Run: headless pygame with SDL's dummy video driver; simulated clock (each Clock.tick advances the game by its frame time, no real sleeping); random seed 0; keys injected as events and as key.get_pressed() state; no mouse input.
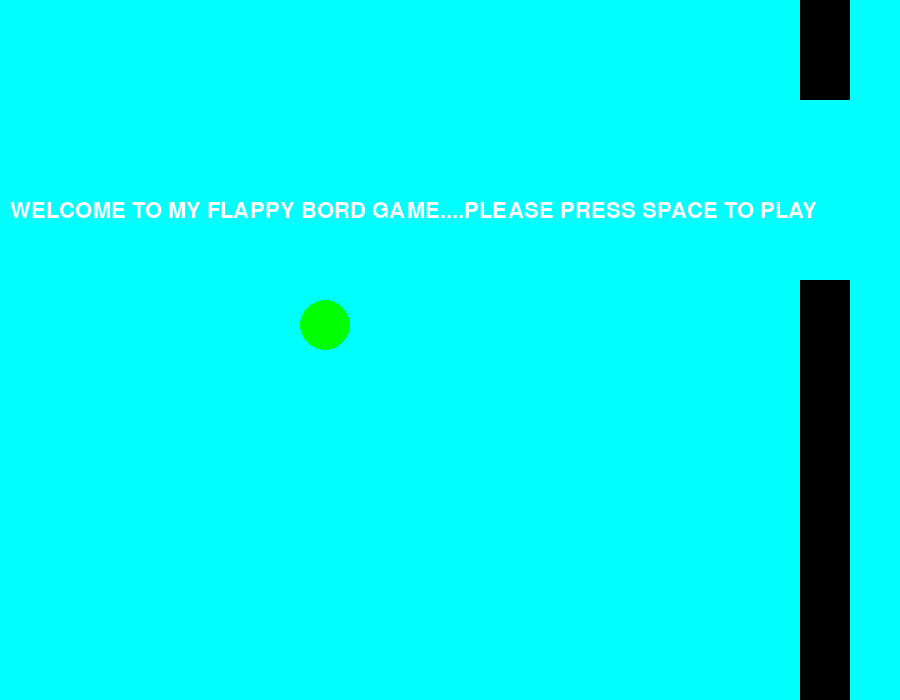
Frame 1 of 4 · flips 1–60 · no input
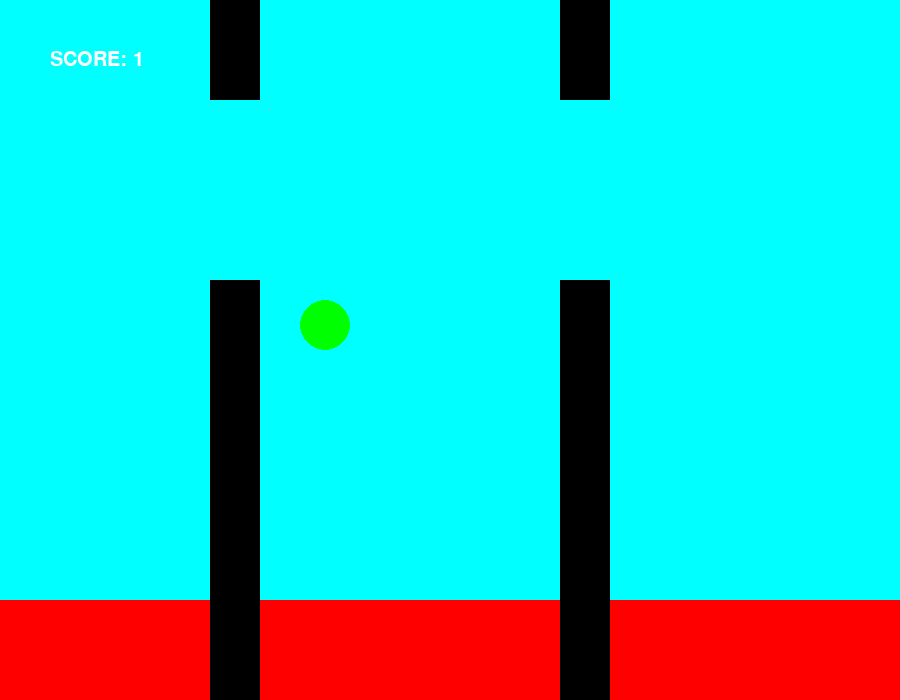
Frame 2 of 4 · flips 61–180 · tapped SPACE, RETURN · held RIGHT (→), D
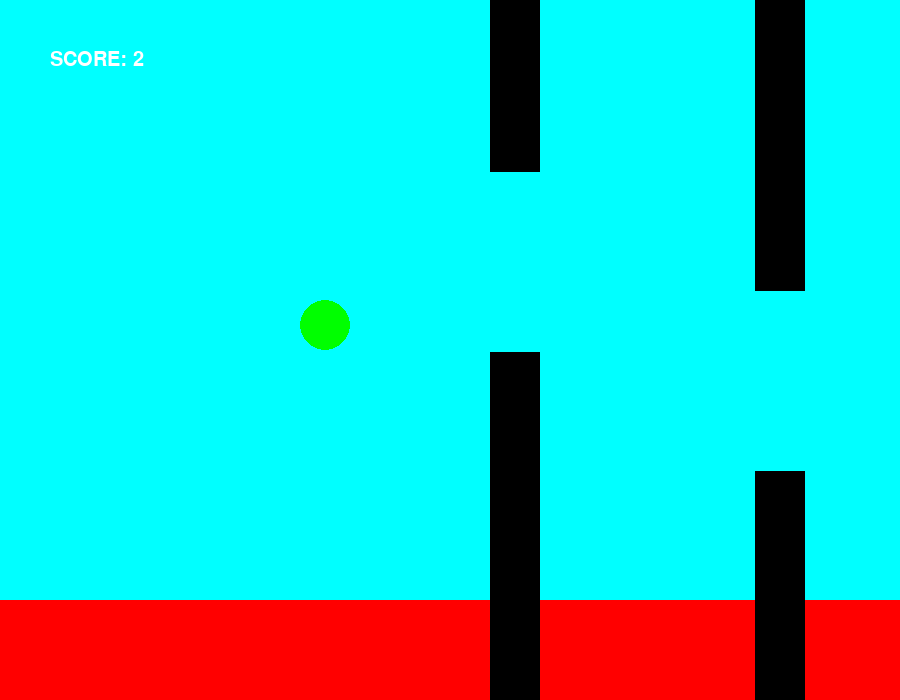
Frame 3 of 4 · flips 181–300 · held DOWN (↓), S
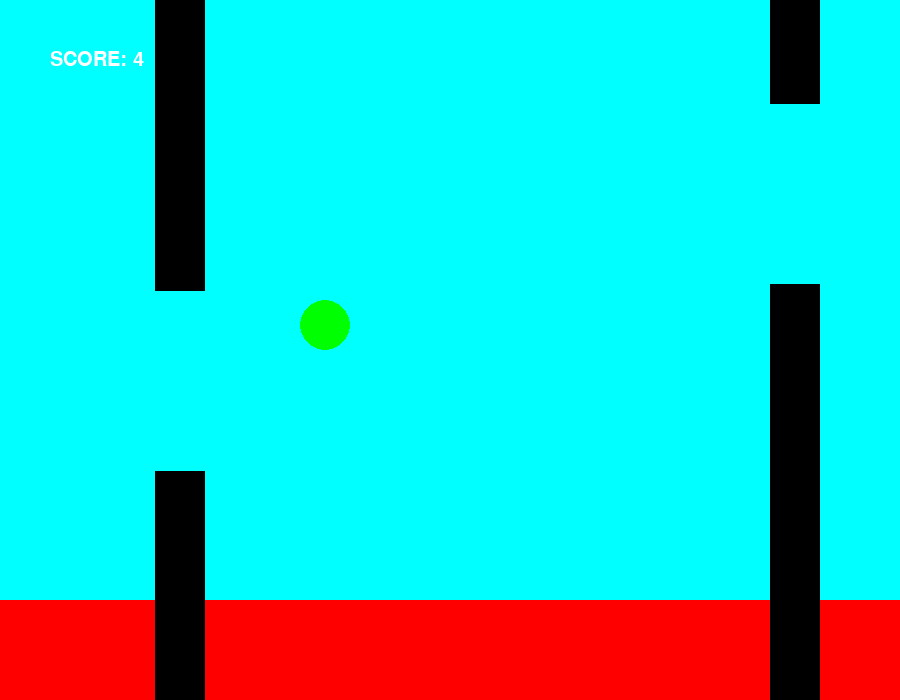
Frame 4 of 4 · flips 301–420 · held LEFT (←), A, UP (↑), W

The pygame program that drew these frames:

#import libraries
import random
import pygame
import time
import sys
pygame. init()


#define colors
WHITE = (255, 255, 255)
RED = (255, 0, 0)
GREEN = (0,255,0)
BLACK = (0,0,0)
CYAN = (0,255,255)

#display screen
screen = pygame.display.set_mode((900,700))

#define varuables
game_name = pygame.display.set_caption = ("flappy bird game")
collision = False
score = 0
run = False
wait = True

#define fonts
font = pygame.font.Font(None,45)
font1 = pygame.font.Font(None,30)
font2 = pygame.font.Font(None,32)

#define messgaes
message = "YOU LOST!!"
message2 = "WELCOME TO MY FLAPPY BORD GAME....PLEASE PRESS SPACE TO PLAY"
text = font.render(message, True, RED)
text2 = font2.render(message2,True,WHITE)

#define speed
speed1 = 5
bird_y_change = 0
clock = pygame.time.Clock()


#define objects
floor = pygame.Rect(0,600,900,100)
bird = pygame.Rect(300,300,50,50)
upper_pipe_x = 800
upper_pipe1_x = 800
lower_pipe_x = 800
upper_pipe_height = 100
lower_pipe_height = 600-upper_pipe_height-150
upper_pipe = pygame.Rect(upper_pipe_x,0,50,upper_pipe_height)
lower_pipe = pygame.Rect(lower_pipe_x,upper_pipe.height+180,50,700)
upper_pipe1 = pygame.Rect(upper_pipe_x,0,50,upper_pipe_height)
lower_pipe1 = pygame.Rect(lower_pipe_x,upper_pipe1.height+180,50,700)
gab = pygame.Rect(upper_pipe_x,upper_pipe.height,50,180)
gab1 = pygame.Rect(upper_pipe1.x,upper_pipe1.height,50,180)


#functions
def display_screen():
    screen.fill(CYAN)
def display_floor():
    pygame.draw.rect(screen,RED,floor)
    pygame.draw.rect(screen, CYAN , gab)
    pygame.draw.rect(screen, CYAN, gab1)
def display_bird():
    pygame.draw.rect(screen,GREEN, bird,border_radius=60)
def display_pipes(upper_pipe_height):
    upper_pipe_height = random.randint(150,500)
    pygame.draw.rect(screen,BLACK,upper_pipe)
    pygame.draw.rect(screen,BLACK,lower_pipe)
    upper_pipe_height = random.randint(150,500)
    pygame.draw.rect(screen,BLACK,upper_pipe1)
    pygame.draw.rect(screen,BLACK,lower_pipe1)
def move_pipes():
    upper_pipe.x -=speed1
    lower_pipe.x -=speed1
    upper_pipe1.x -=speed1
    lower_pipe1.x -=speed1
    gab.x -=speed1
    gab1.x -=speed1
def move_bird():
    bird.y += bird_y_change
def respawn_pipes():
    upper_pipe.height = random.randint(60, 500)
    lower_pipe.y = upper_pipe.height + 180
    upper_pipe_height =upper_pipe.height
    lower_pipe_height = lower_pipe.height
    upper_pipe.x = 900
    lower_pipe.x = 900
    gab.x = upper_pipe.x
    gab.y = upper_pipe.height
def respawn_pipes1():
    upper_pipe1.height = random.randint(50, 450)
    lower_pipe1.y = upper_pipe1.height + 180
    upper_pipe1.x = 800
    lower_pipe1.x = 800
    upper_pipe1.x = upper_pipe1_x
    gab1.x = upper_pipe1.x
    gab1.y = upper_pipe1.height
def show_lose_text():
    screen.blit(text, (300, 500))
def display_score():
    text1 = font1.render(f"SCORE: {score}", True, WHITE)
    screen.blit(text1, (50,50) )
def show_start_text():
    screen.blit(text2, (10,200))
#starter screen

while wait:
    for event in pygame.event.get():
        if event.type == pygame.KEYDOWN:
            if event.key == pygame.K_SPACE:
                wait = False
                run = True

    display_screen()
    show_start_text()
    display_pipes(upper_pipe_height)
    display_bird()
    pygame.display.update()


#game loop
while run:
    clock.tick(60)
    #check if you want to quit
    for event in pygame.event.get():
        if event.type == pygame.QUIT:
            run = False

        #check if you press the space bar
        if event.type == pygame.KEYDOWN:
            if event.key == pygame.K_SPACE:
                bird_y_change = -5
       #check if you release the space bar
        if event.type == pygame.KEYUP:
            if event.key == pygame.K_SPACE:
               bird_y_change = 3
    #check if you hit the ground or the top
    if bird.y >= floor.y-50:
        bird.y = floor.y-50
        show_lose_text()
        run = False
        wait = True
    if bird.y<=0:
        bird.y = 0
        run = False
        wait = True
    #respawn pipes
    if upper_pipe.x <= 20:
        respawn_pipes()
    if upper_pipe1.x <= 5:
        respawn_pipes1()
    #make sure pipes arent too close to each other and gabs
    if 0<= upper_pipe1.x -upper_pipe.x <=200:
         upper_pipe1.x = upper_pipe1.x + 350
         lower_pipe1.x = upper_pipe1.x
         lower_pipe1_x = lower_pipe1.x
         gab1.x = upper_pipe1.x

    if 0<=upper_pipe.x -upper_pipe1.x <=200:
        upper_pipe.x = upper_pipe.x + 350
        lower_pipe.x = upper_pipe.x
        lower_pipe_x = lower_pipe.x
        gab.x = upper_pipe.x

#check if collision happend
    if upper_pipe.x -40 == bird.x:
        if bird.y <gab.y:
            collision = True
            time.sleep(1)
        if bird.y >gab.y+180:
           collision = True
           time.sleep(1)

    if upper_pipe1.x -40 == bird.x:
        if bird.y <gab1.y:
            collision = True
            time.sleep(1)
        if bird.y >gab1.y+180:
            collision = True
            time.sleep(1)


#add score
    if bird.x == upper_pipe.x or bird.x == upper_pipe1.x:
        score +=1












#call functions
    display_screen()
    display_floor()
    display_bird()
    move_bird()
    display_pipes(upper_pipe_height)
    move_pipes()
    display_score()


    pygame.display.update()

#addint delay
show_lose_text()
pygame.display.update()
time.sleep(1)
wait = True
#quitting the program

    
